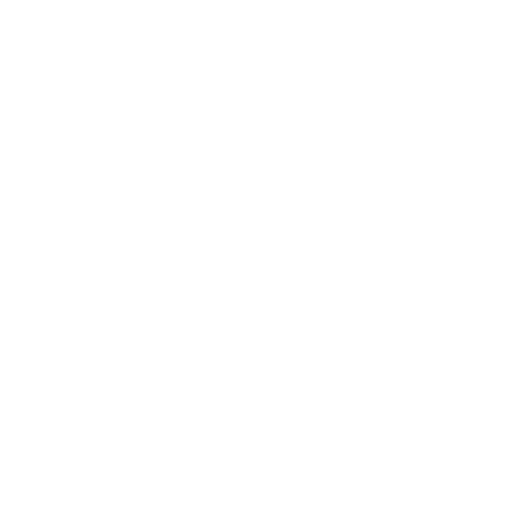
t = 0.00 s
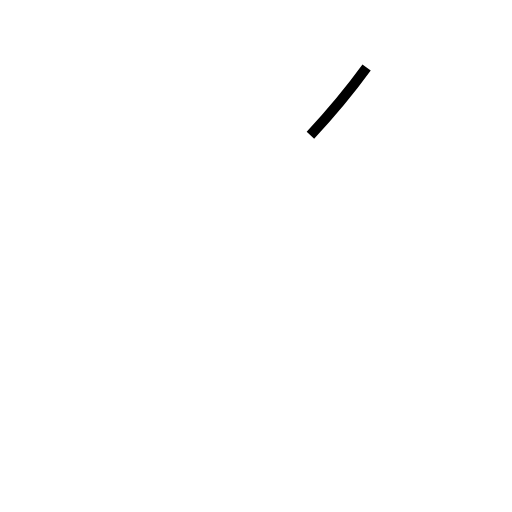
t = 0.26 s
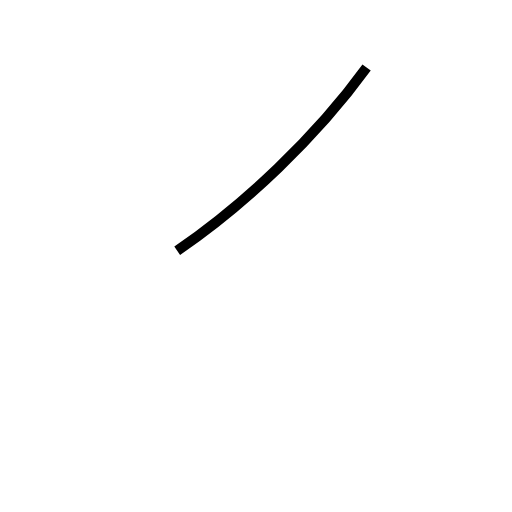
t = 0.78 s
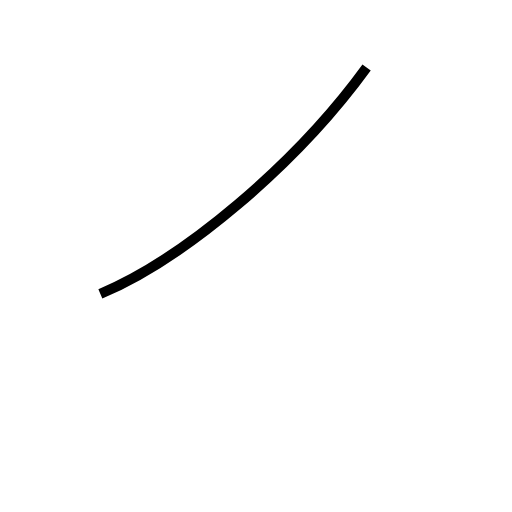
t = 1.03 s
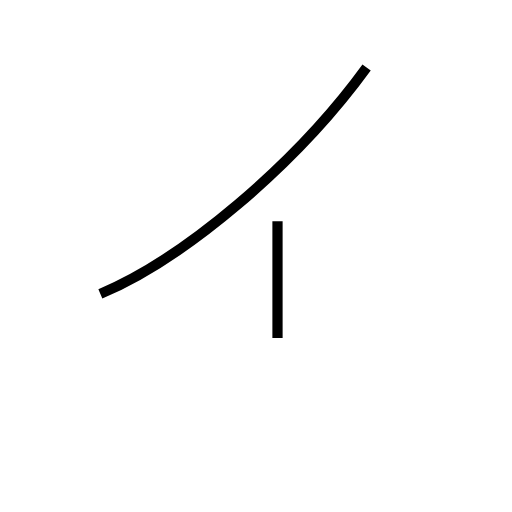
t = 1.38 s
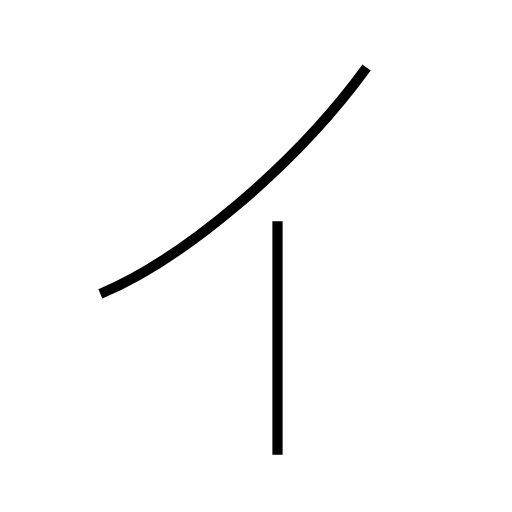
t = 1.72 s

The animated SVG that drew these frames (rendered in a browser with its animation timeline set to each time). Animation: 2 SMIL elements (animate=2); one cycle of 1.72 s.

<?xml version='1.0' encoding='utf-8'?>
<svg viewBox="0.0 -6.0 50.0 50.0" version="1.1" xmlns="http://www.w3.org/2000/svg"><rect x="-1000" y="-1000" width="2000" height="2000" stroke="white" fill="white" /><g style="fill:none;stroke:#000000;stroke-width:1"><path d="M 35.8 -37.4 C 28.9 -27.9 17.9 -18.7 9.8 -15.3 " transform="translate(0.0 38.0)" stroke-dasharray="34.46562189530189" stroke-dashoffset="34.46562189530189"><animate attributeName="stroke-dashoffset" from="34.46562189530189" to="0" dur="1.0339686568590565s" begin="0s" fill="freeze" /></path><path d="M 27.1 -22.4 C 27.1 -17.7 27.1 -4.0 27.1 0.4" transform="translate(0.0 38.0)" stroke-dasharray="22.799999999999994" stroke-dashoffset="22.799999999999994"><animate attributeName="stroke-dashoffset" from="22.799999999999994" to="0" dur="0.6839999999999998s" begin="1.0339686568590565s" fill="freeze" /></path></g></svg>
